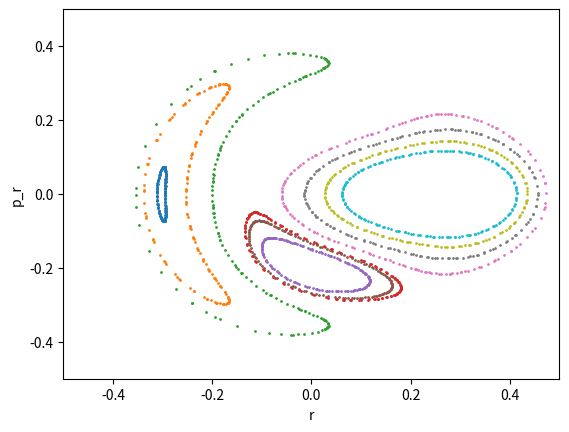

Generate this figure with matplotlib: (Note: this script raises an exception after producing the figure.)
import numpy as np
from scipy.integrate import solve_ivp as solve
import matplotlib.pyplot as plt

FIG_PATH = "outputs/initial_plot.svg"


# Our time-independent Hamiltonian H(q,p)
def H(w):
    q = (w[0], w[1])
    p = (w[2], w[3])
    return 0.5 * (p[0] * p[0] + p[1] * p[1]) + EffPotential(q)


# Axissymmetrical Effective Potential
def EffPotential(q):
    return 0.5 * (
        q[0] * q[0] + q[1] * q[1] + 2 * q[0] * q[0] * q[1] - 2 * q[1] * q[1] * q[1] / 3
    )


# p dot  = - partial H / partial q = - partial EffPotential / partial q
def Force(q):
    return (-q[0] * (1 + 2 * q[1]), -q[1] - q[0] * q[0] + q[1] * q[1])


def HamiltonEqns(t, w):
    q = (w[0], w[1])
    f = Force(q)
    # q dot = partial H / partial p = p in this case
    return (w[2], w[3], f[0], f[1])


# Register an event when w[0] = 0, which means z = 0
# t in signature is necessary as required by scipy
def xcross(t, w):
    return w[0]


def add_orbit(H0, q0):
    # v0 = sqrt(p_z^2 + p_r^2)
    v0 = np.sqrt(2 * (H0 - EffPotential(q0)))
    theta = -0.3
    p0 = (np.cos(theta) * v0, np.sin(theta) * v0)
    # initial phase space position
    w = (q0[0], q0[1], p0[0], p0[1])
    print("H at t0:", H(w))

    # timespan, t_0 and t_f
    ts = (0, 1000)
    # absolute tolerances in numerical integration
    acc = (1e-10, 1e-10, 1e-10, 1e-10)
    # scipy doc:
    # Direction of a zero crossing. If direction is positive, event will only trigger when going from negative to positive
    xcross.direction = 1
    soln = solve(
        HamiltonEqns,
        ts,
        w,
        method="RK45",
        events=xcross,
        rtol=1e-5,
        atol=acc,
        dense_output=True,
        t_eval=None,
    )
    # Number of time steps taken?
    n = soln.t.size - 1
    # The final state at t_f
    w = (soln.y[0, n], soln.y[1, n], soln.y[2, n], soln.y[3, n])
    print("H at t_f:", H(w))

    r_crosses = []
    pr_crosses = []

    # t_events[0] is the crossing event type as we only have one event.
    nCross = len(soln.t_events[0])
    print(nCross, " crosses")

    # Enumerate all crosses
    for i in range(0, nCross - 1, 1):
        # print("i-th event", soln.sol(soln.t_events[0][i]))
        r_crosses.append(soln.sol(soln.t_events[0][i])[1])
        pr_crosses.append(soln.sol(soln.t_events[0][i])[3])
    plt.scatter(r_crosses, pr_crosses, s=1)


def main():
    plt.xlim(-0.5, 0.5)
    plt.ylim(-0.5, 0.5)
    plt.xlabel("r")
    plt.ylabel("p_r")

    # Energy, or the constant of Hamiltonian
    H0 = 0.08333
    # Number of orbits to plot
    norb = 10
    for i in range(0, norb, 1):
        # q[0] is z, q[1] is r
        # change the value of initial r from -0.3 to 0.2, with adaptive steps based on `norb`.
        init_q = (0, -0.3 + 0.5 * i / (norb - 1))
        add_orbit(H0, init_q)

    plt.savefig(FIG_PATH)


main()
